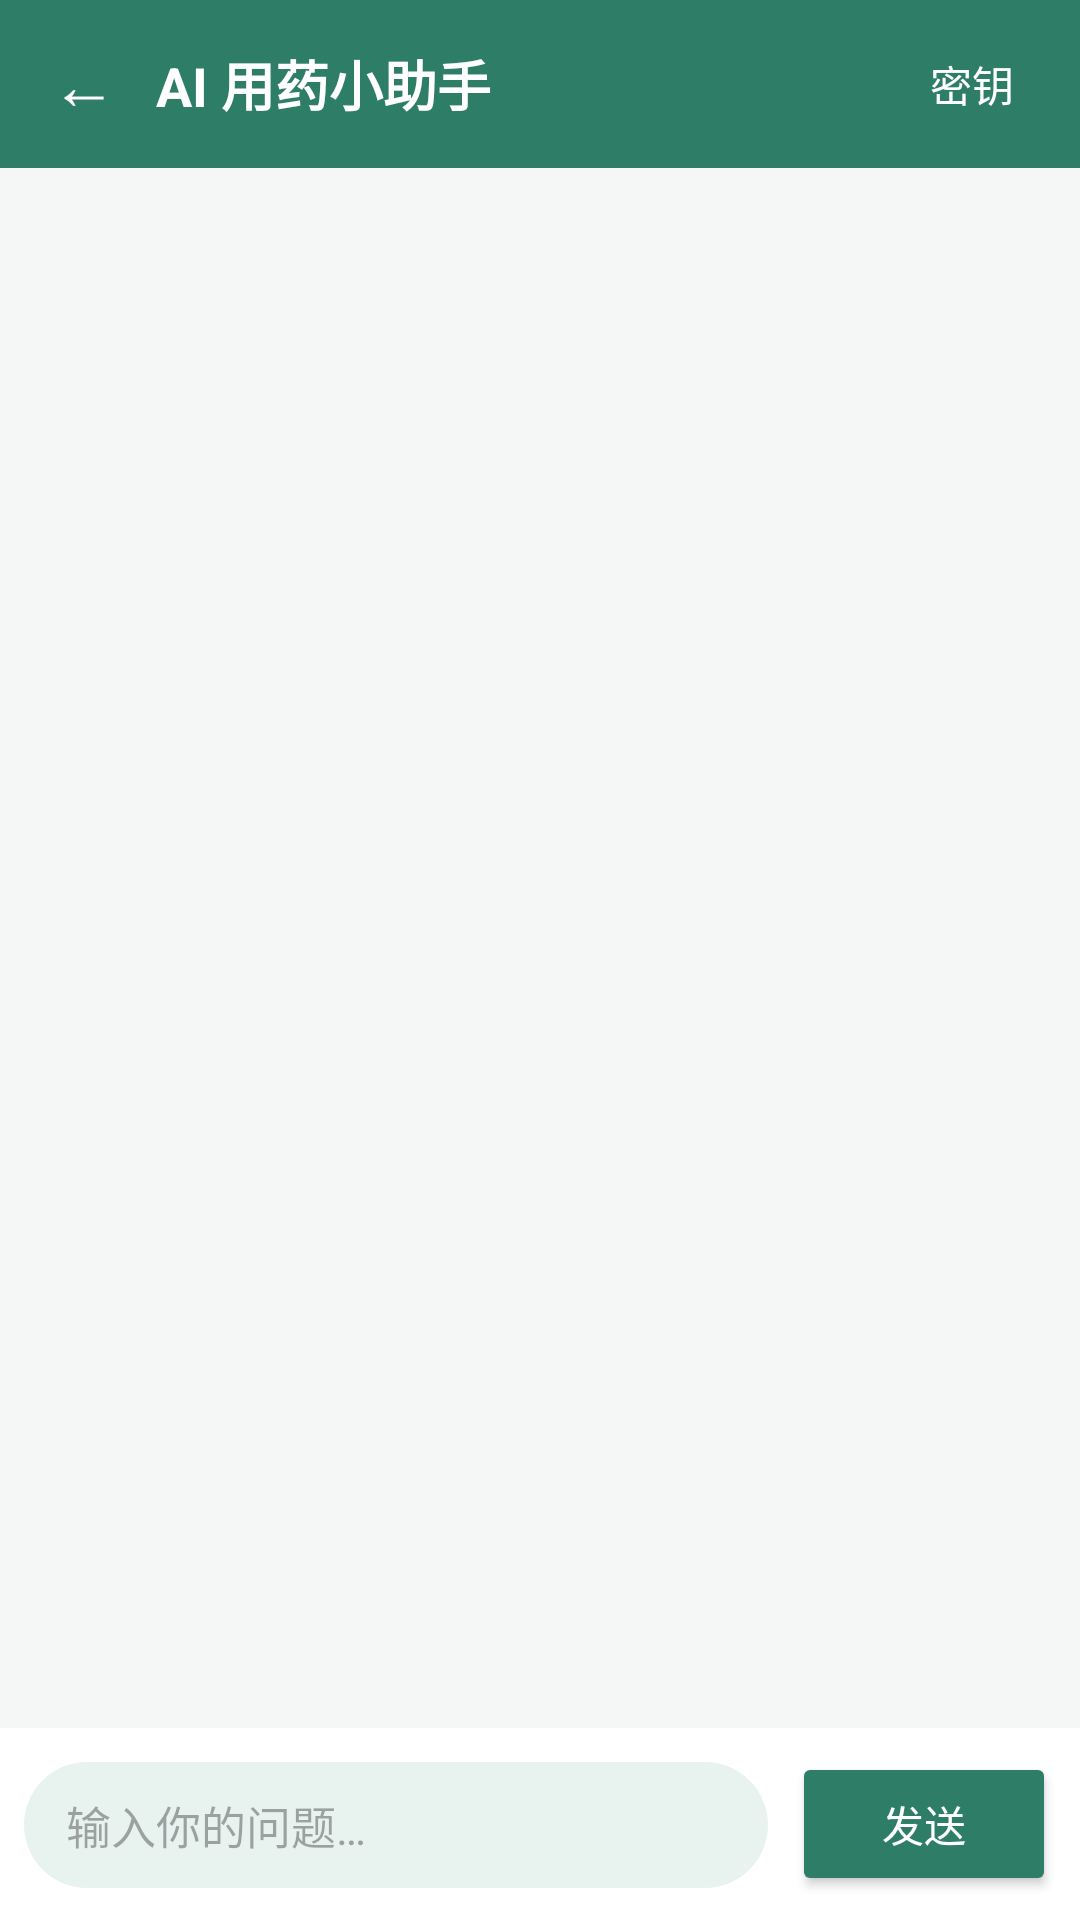

Produce the Android XML layout that renders to this screen, including the resource entries it uses.
<!-- AndroidManifest.xml: application theme Theme.MedicationReminderAssistant -->
<!-- res/layout/activity_chat.xml -->
<?xml version="1.0" encoding="utf-8"?>
<LinearLayout xmlns:android="http://schemas.android.com/apk/res/android"
    android:id="@+id/chatRoot"
    android:layout_width="match_parent"
    android:layout_height="match_parent"
    android:background="@color/page_background"
    android:orientation="vertical">

    <LinearLayout
        android:layout_width="match_parent"
        android:layout_height="56dp"
        android:background="@color/brand_primary"
        android:gravity="center_vertical"
        android:orientation="horizontal"
        android:paddingStart="8dp"
        android:paddingEnd="12dp">

        <TextView
            android:id="@+id/btnBack"
            android:layout_width="wrap_content"
            android:layout_height="match_parent"
            android:gravity="center"
            android:minWidth="40dp"
            android:text="←"
            android:textColor="@color/white"
            android:textSize="22sp" />

        <TextView
            android:layout_width="0dp"
            android:layout_height="wrap_content"
            android:layout_marginStart="4dp"
            android:layout_weight="1"
            android:text="AI 用药小助手"
            android:textColor="@color/white"
            android:textSize="18sp"
            android:textStyle="bold" />

        <TextView
            android:id="@+id/btnKey"
            android:layout_width="wrap_content"
            android:layout_height="match_parent"
            android:gravity="center"
            android:paddingStart="10dp"
            android:paddingEnd="10dp"
            android:text="密钥"
            android:textColor="@color/white"
            android:textSize="14sp" />
    </LinearLayout>

    <androidx.recyclerview.widget.RecyclerView
        android:id="@+id/rvChat"
        android:layout_width="match_parent"
        android:layout_height="0dp"
        android:layout_weight="1"
        android:clipToPadding="false"
        android:padding="12dp" />

    <LinearLayout
        android:layout_width="match_parent"
        android:layout_height="wrap_content"
        android:background="@color/white"
        android:gravity="bottom"
        android:orientation="horizontal"
        android:padding="8dp">

        <EditText
            android:id="@+id/etInput"
            android:layout_width="0dp"
            android:layout_height="wrap_content"
            android:layout_weight="1"
            android:background="@drawable/bg_chat_input"
            android:hint="输入你的问题…"
            android:importantForAutofill="no"
            android:inputType="textMultiLine|textCapSentences"
            android:maxLines="4"
            android:paddingStart="14dp"
            android:paddingEnd="14dp"
            android:paddingTop="10dp"
            android:paddingBottom="10dp"
            android:textSize="15sp" />

        <Button
            android:id="@+id/btnSend"
            android:layout_width="wrap_content"
            android:layout_height="wrap_content"
            android:layout_marginStart="8dp"
            android:backgroundTint="@color/brand_primary"
            android:text="发送"
            android:textColor="@color/white" />
    </LinearLayout>
</LinearLayout>
<!-- resources referenced by this layout -->
<resources>
  <color name="brand_primary">#2E7D66</color>
  <color name="page_background">#F4F7F6</color>
  <color name="white">#FFFFFFFF</color>
  <!-- drawable bg_chat_input (drawable) -->
  <?xml version="1.0" encoding="utf-8"?>
  <shape xmlns:android="http://schemas.android.com/apk/res/android">
      <solid android:color="@color/brand_light" />
      <corners android:radius="22dp" />
  </shape>
  <style name="Theme.MedicationReminderAssistant" parent="Base.Theme.MedicationReminderAssistant" />
  <color name="brand_light">#E8F3EF</color>
  <style name="Base.Theme.MedicationReminderAssistant" parent="Theme.Material3.Light.NoActionBar">
          
          <item name="android:forceDarkAllowed" tools:targetApi="q">false</item>
      </style>
</resources>
